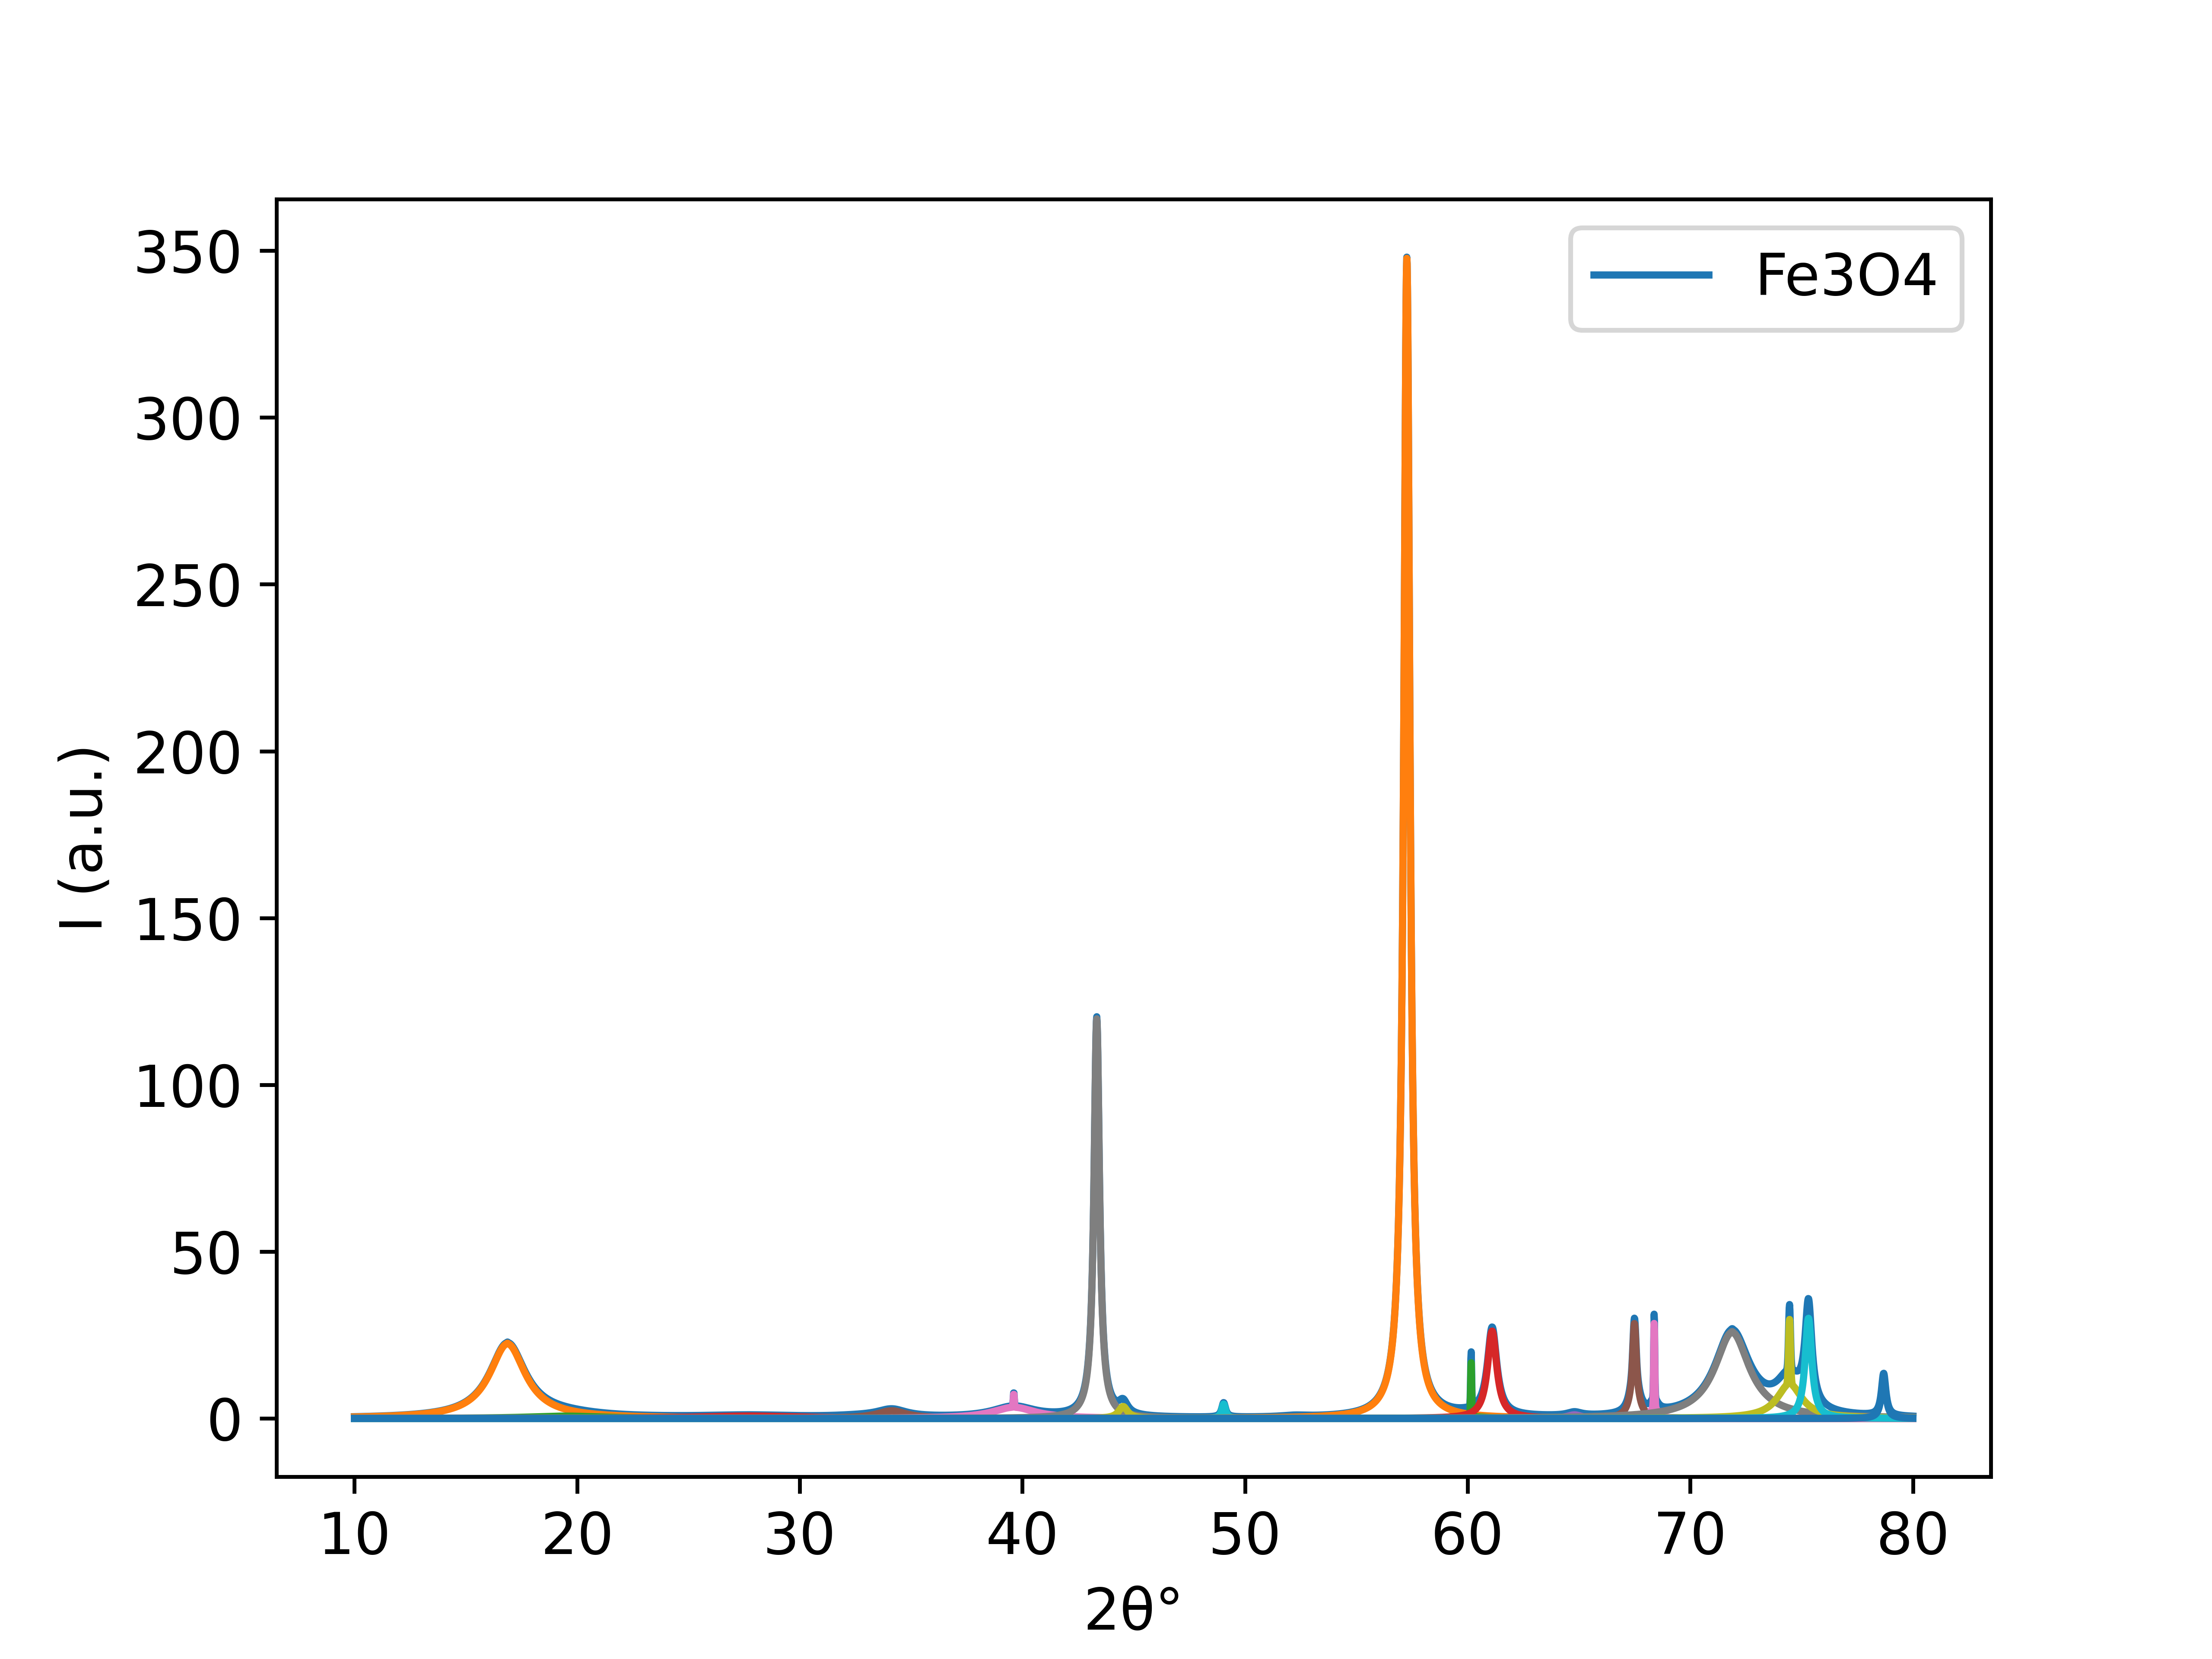

Data behind this chart, as committed beside it:
10.0, 0.5239369602854642
10.02, 0.5261
10.03, 0.5282
10.05, 0.5304
10.06, 0.5326
10.08, 0.5348
10.09, 0.537
10.11, 0.5393
10.12, 0.5415
10.14, 0.5438
10.16, 0.5461
10.17, 0.5484
10.19, 0.5507
10.2, 0.553
10.22, 0.5553
10.23, 0.5577
10.25, 0.56
10.26, 0.5624
10.28, 0.5648
10.3, 0.5673
10.31, 0.5697
10.33, 0.5721
10.34, 0.5746
10.36, 0.5771
10.37, 0.5796
10.39, 0.5821
10.4, 0.5846
10.42, 0.5872
10.44, 0.5898
10.45, 0.5923
10.47, 0.5949
10.48, 0.5976
10.5, 0.6002
10.51, 0.6029
10.53, 0.6055
10.54, 0.6082
10.56, 0.611
10.58, 0.6137
10.59, 0.6164
10.61, 0.6192
10.62, 0.622
10.64, 0.6248
10.65, 0.6276
10.67, 0.6305
10.68, 0.6334
10.7, 0.6363
10.72, 0.6392
10.73, 0.6421
10.75, 0.6451
10.76, 0.648
10.78, 0.651
10.79, 0.654
10.81, 0.6571
10.82, 0.6601
10.84, 0.6632
10.86, 0.6663
10.87, 0.6695
10.89, 0.6726
10.9, 0.6758
10.92, 0.679
10.93, 0.6822
... 4,439 more rows
